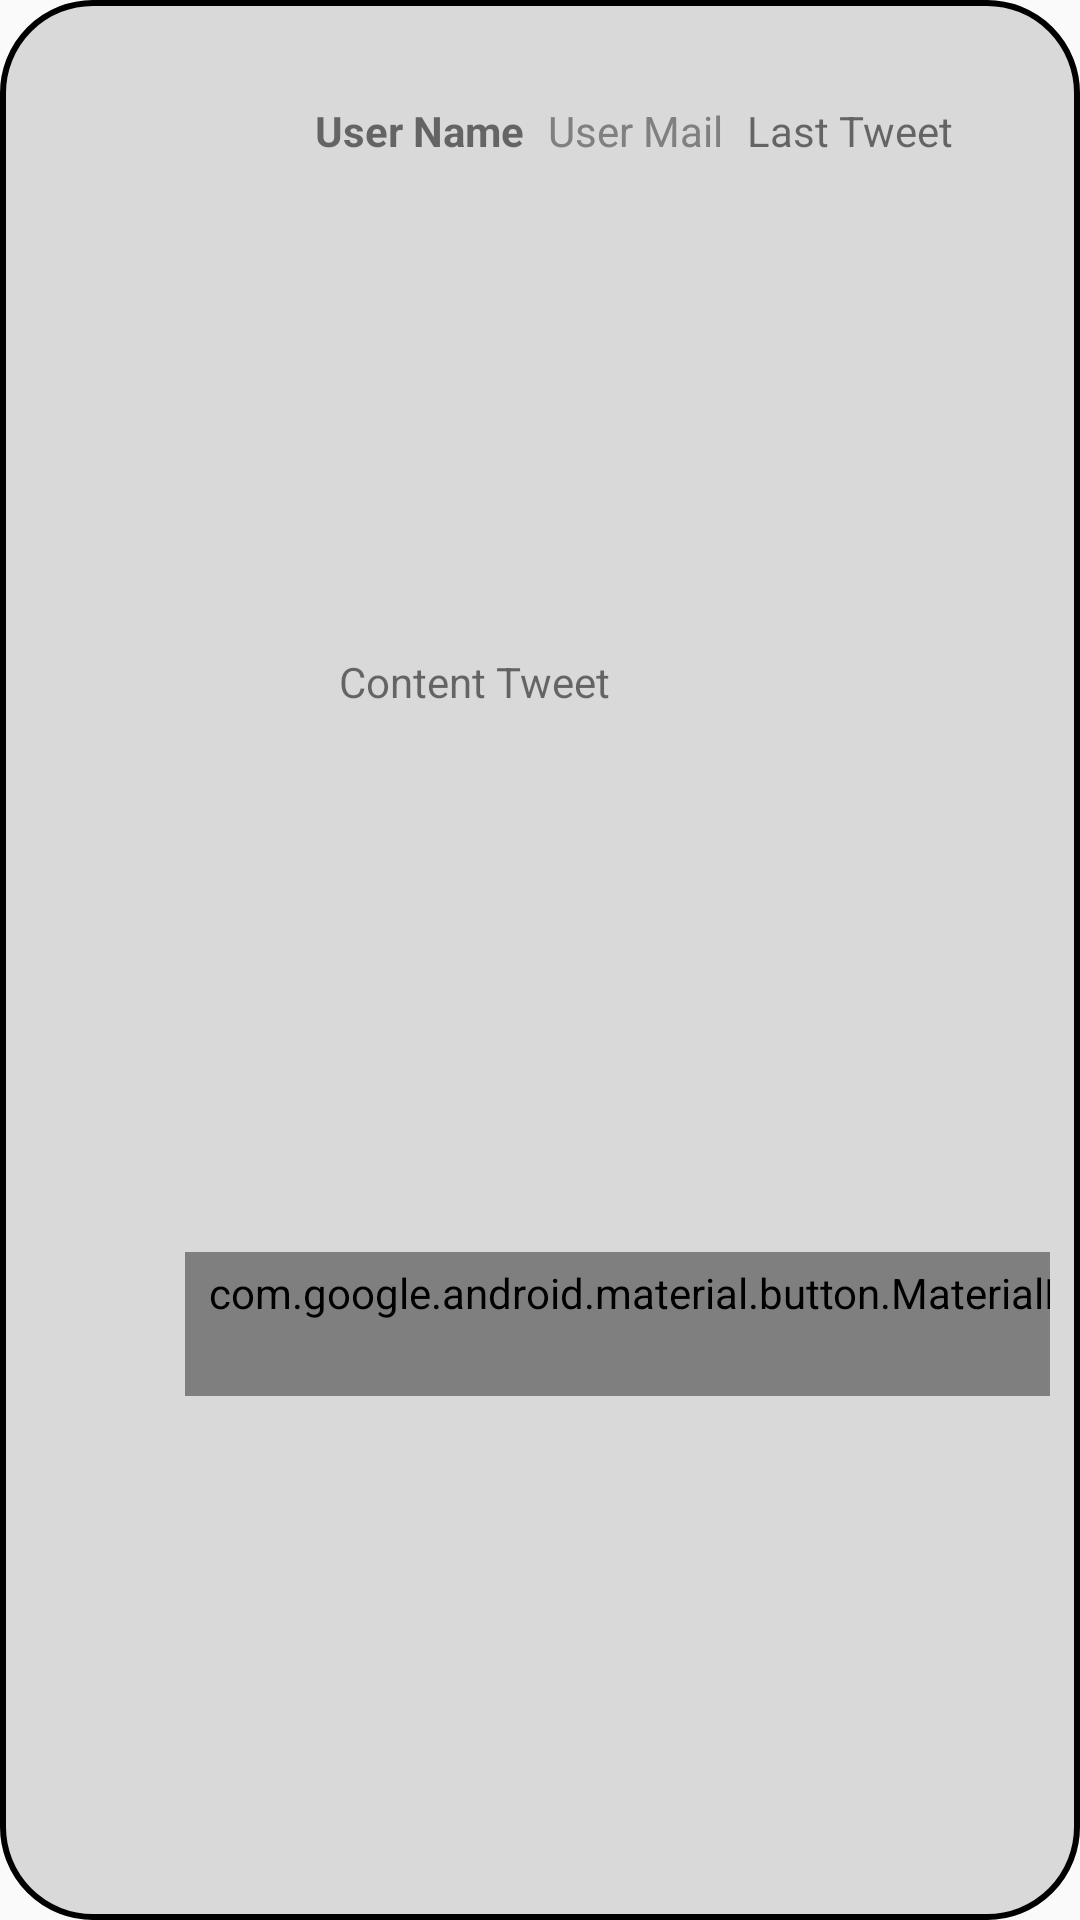

Layout XML and referenced resources for this Android screen:
<!-- AndroidManifest.xml: application theme AppTheme -->
<!-- res/layout/timeline_item.xml -->
<?xml version="1.0" encoding="utf-8"?>
<androidx.constraintlayout.widget.ConstraintLayout xmlns:android="http://schemas.android.com/apk/res/android"
    xmlns:app="http://schemas.android.com/apk/res-auto"
    xmlns:tools="http://schemas.android.com/tools"
    android:layout_width="match_parent"
    android:layout_height="wrap_content"
    android:layout_marginBottom="5dp"
    android:background="@drawable/background_item"
    android:orientation="vertical">

    <ImageView
        android:id="@+id/imageView"
        android:layout_width="75dp"
        android:layout_height="75dp"
        android:layout_marginStart="4dp"
        android:layout_marginTop="24dp"
        android:contentDescription="@string/img"
        app:layout_constraintStart_toStartOf="parent"
        app:layout_constraintTop_toTopOf="parent"
        app:srcCompat="@drawable/ic_profile_img" />

    <TextView
        android:id="@+id/name"
        android:layout_width="wrap_content"
        android:layout_height="20dp"
        android:layout_marginStart="16dp"
        android:text="@string/user_name"
        android:textStyle="bold"
        app:layout_constraintStart_toEndOf="@+id/imageView"
        app:layout_constraintTop_toTopOf="@+id/imageView" />

    <TextView
        android:id="@+id/screen_name"
        android:layout_width="wrap_content"
        android:layout_height="wrap_content"
        android:layout_marginStart="8dp"
        android:layout_marginEnd="8dp"
        android:text="@string/user_mail"
        android:textColor="@color/colorGray"
        app:layout_constraintEnd_toStartOf="@+id/guideline3"
        app:layout_constraintHorizontal_bias="0.0"
        app:layout_constraintStart_toEndOf="@+id/name"
        app:layout_constraintTop_toTopOf="@+id/imageView" />

    <TextView
        android:id="@+id/time_tweet"
        android:layout_width="wrap_content"
        android:layout_height="wrap_content"
        android:layout_marginStart="8dp"
        android:layout_marginEnd="8dp"
        android:text="@string/last_tweet"
        app:layout_constraintEnd_toEndOf="parent"
        app:layout_constraintHorizontal_bias="0.0"
        app:layout_constraintStart_toEndOf="@+id/screen_name"
        app:layout_constraintTop_toTopOf="@+id/imageView" />

    <TextView
        android:id="@+id/content"
        android:layout_width="0dp"
        android:layout_height="wrap_content"
        android:layout_marginTop="8dp"
        android:layout_marginEnd="8dp"
        android:layout_marginBottom="8dp"
        android:autoLink="all"
        android:linksClickable="true"

        android:paddingStart="8dp"
        android:paddingEnd="8dp"
        android:text="@string/content_tweet"
        app:layout_constraintBottom_toTopOf="@+id/include"
        app:layout_constraintEnd_toEndOf="parent"
        app:layout_constraintStart_toStartOf="@+id/name"
        app:layout_constraintTop_toBottomOf="@+id/screen_name" />


    <include
        android:id="@+id/include"
        layout="@layout/navbar_bottom"
        android:layout_width="wrap_content"
        android:layout_height="wrap_content"
        android:layout_marginTop="8dp"
        android:layout_marginEnd="8dp"
        android:layout_marginBottom="8dp"
        app:layout_constraintBottom_toBottomOf="parent"
        app:layout_constraintEnd_toEndOf="parent"
        app:layout_constraintStart_toStartOf="@+id/content"
        app:layout_constraintTop_toBottomOf="@+id/content" />

    <androidx.constraintlayout.widget.Guideline
        android:id="@+id/guideline3"
        android:layout_width="wrap_content"
        android:layout_height="wrap_content"
        android:orientation="vertical"
        app:layout_constraintGuide_percent="0.72" />


</androidx.constraintlayout.widget.ConstraintLayout>
<!-- res/layout/navbar_bottom.xml (included above) -->
<?xml version="1.0" encoding="utf-8"?>
<androidx.constraintlayout.widget.ConstraintLayout xmlns:android="http://schemas.android.com/apk/res/android"
    xmlns:app="http://schemas.android.com/apk/res-auto"
    xmlns:tools="http://schemas.android.com/tools"
    android:orientation="vertical"
    android:layout_width="wrap_content"
    android:layout_height="wrap_content">

    <com.google.android.material.button.MaterialButton
        android:id="@+id/btnComment"
        style="@style/customMaterialButton"
        android:layout_width="wrap_content"
        android:layout_height="0dp"
        android:layout_marginStart="8dp"
        android:layout_marginTop="8dp"
        app:icon="@drawable/ic_action_comment"
        app:layout_constraintStart_toStartOf="parent"
        app:layout_constraintTop_toTopOf="parent" />

    <com.google.android.material.button.MaterialButton
        android:id="@+id/btnRetweet"
        style="@style/customMaterialButton"
        android:layout_width="wrap_content"
        android:layout_height="0dp"
        android:layout_marginTop="8dp"
        app:icon="@drawable/ic_action_retweet"
        app:layout_constraintStart_toEndOf="@+id/btnComment"
        app:layout_constraintTop_toTopOf="parent" />

    <com.google.android.material.button.MaterialButton
        android:id="@+id/btnLove"
        style="@style/customMaterialButton"
        android:layout_width="wrap_content"
        android:layout_height="0dp"
        android:layout_marginStart="8dp"
        android:layout_marginTop="8dp"
        app:icon="@drawable/heart"
        app:layout_constraintStart_toEndOf="@+id/btnRetweet"
        app:layout_constraintTop_toTopOf="parent" />

    <com.google.android.material.button.MaterialButton
        style="@style/customMaterialButton"
        android:layout_width="wrap_content"
        android:layout_height="0dp"
        android:layout_marginStart="8dp"
        android:layout_marginTop="8dp"
        app:icon="@drawable/ic_action_share"
        android:id="@+id/btnShare"
        app:layout_constraintStart_toEndOf="@+id/btnLove"
        app:layout_constraintTop_toTopOf="parent"
        />


</androidx.constraintlayout.widget.ConstraintLayout>
<!-- resources referenced by this layout -->
<resources>
  <color name="colorGray">#808080</color>
  <!-- drawable background_item (drawable) -->
  <?xml version="1.0" encoding="utf-8"?>
  <shape xmlns:android="http://schemas.android.com/apk/res/android"
      android:shape="rectangle" >
      <corners android:radius="30dp"/>
      <stroke android:width="2dp" />
      <solid android:color="#d9d9d9"/>
      <padding android:bottom="10dp" android:left="10dp" android:right="10dp" android:top="10dp"/>
  </shape>
  <!-- drawable heart (drawable) -->
  <vector xmlns:android="http://schemas.android.com/apk/res/android"
      android:width="24dp"
      android:height="24dp"
      android:viewportWidth="24.0"
      android:viewportHeight="24.0">
      <path
          android:strokeColor="@color/colorGray"
          android:strokeWidth="2"
          android:pathData="M12,21.35l-1.45,-1.32C5.4,15.36 2,12.28 2,8.5 2,5.42 4.42,3 7.5,3c1.74,0 3.41,0.81 4.5,2.09C13.09,3.81 14.76,3 16.5,3 19.58,3 22,5.42 22,8.5c0,3.78 -3.4,6.86 -8.55,11.54L12,21.35z"/>
  </vector>
  <!-- drawable ic_action_comment (drawable) -->
  <vector xmlns:android="http://schemas.android.com/apk/res/android"
          android:width="24dp"
          android:height="24dp"
          android:viewportWidth="24.0"
          android:viewportHeight="24.0">
      <path
          android:fillColor="@color/colorGray"
          android:pathData="M21.99,4c0,-1.1 -0.89,-2 -1.99,-2H4c-1.1,0 -2,0.9 -2,2v12c0,1.1 0.9,2 2,2h14l4,4 -0.01,-18z"/>
  </vector>
  <!-- drawable ic_action_retweet (drawable) -->
  <vector android:height="24dp" android:viewportHeight="509.5"
      android:viewportWidth="509.5" android:width="24dp" xmlns:android="http://schemas.android.com/apk/res/android">
  
      <path android:fillColor="@color/colorGray" android:pathData="M502.75,280.75c9,9 9,23 0,32l-69,69c-4,4 -10,7 -16,7s-12,-3 -16,-7l-69,-69c-9,-9 -9,-23 0,-32s22,-9 31,0l32,32v-147h-197c-12,0 -22,-11 -22,-23s10,-22 22,-22h219c12,0 22,10 22,22v170l32,-32C480.75,271.75 493.75,271.75 502.75,280.75z"/>
      <path android:fillColor="@color/colorGray" android:pathData="M310.75,343.75c12,0 22,11 22,23s-10,22 -22,22h-219c-12,0 -22,-10 -22,-22v-170l-32,32c-9,9 -22,9 -31,0s-9,-23 0,-32l69,-70c4,-4 10,-6 16,-6s12,2 16,6l69,70c9,9 9,23 0,32c-4,4 -10,6 -16,6s-11,-2 -15,-6l-32,-32v147H310.75z"/>
  </vector>
  <string name="content_tweet">Content Tweet</string>
  <string name="img">image user</string>
  <string name="last_tweet">Last Tweet</string>
  <string name="user_mail">User Mail</string>
  <string name="user_name">User Name</string>
  <style name="customMaterialButton" parent="@style/Widget.MaterialComponents.Button.TextButton.Dialog">
          <item name="iconTint">@color/colorGray</item>
      </style>
  <style name="AppTheme" parent="Theme.AppCompat.Light.DarkActionBar">
          
          <item name="colorPrimary">@color/colorAqua</item>
      </style>
  <color name="colorAqua">#00ffff</color>
</resources>
